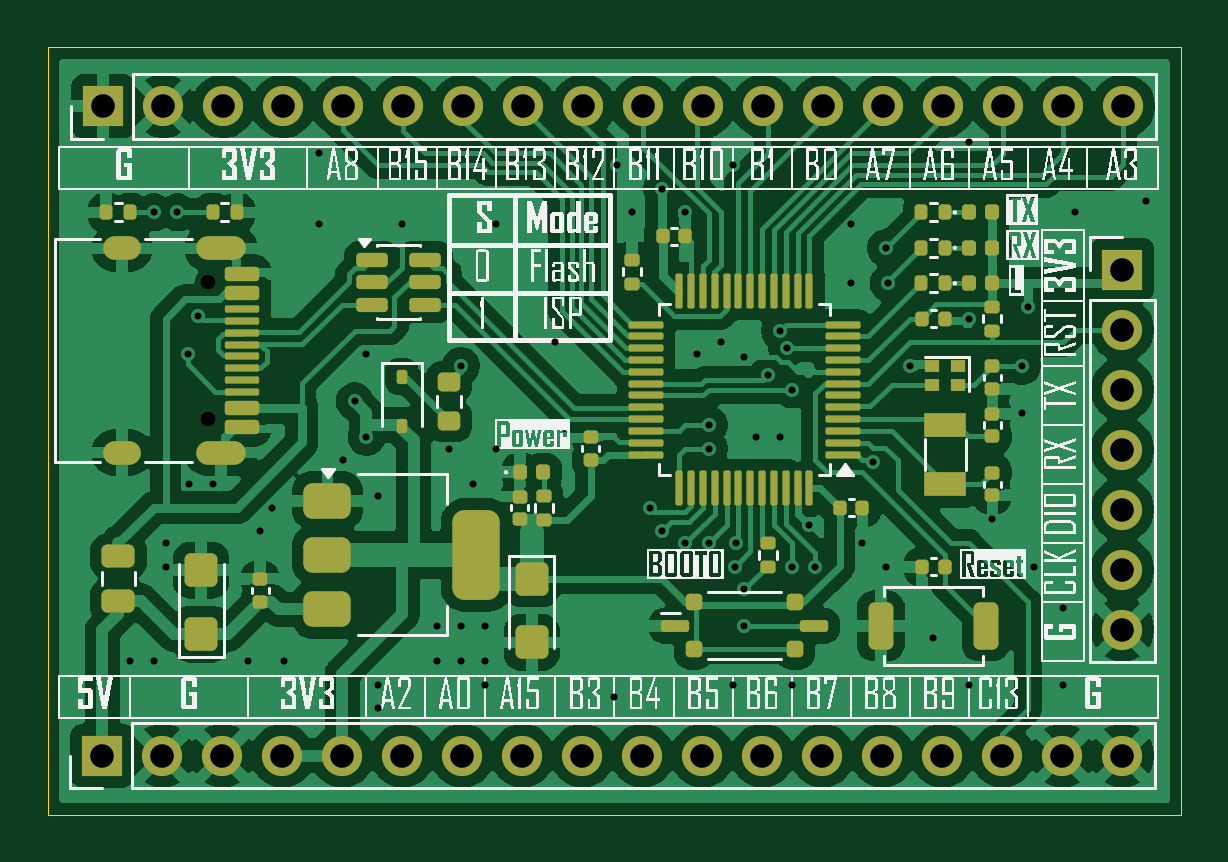
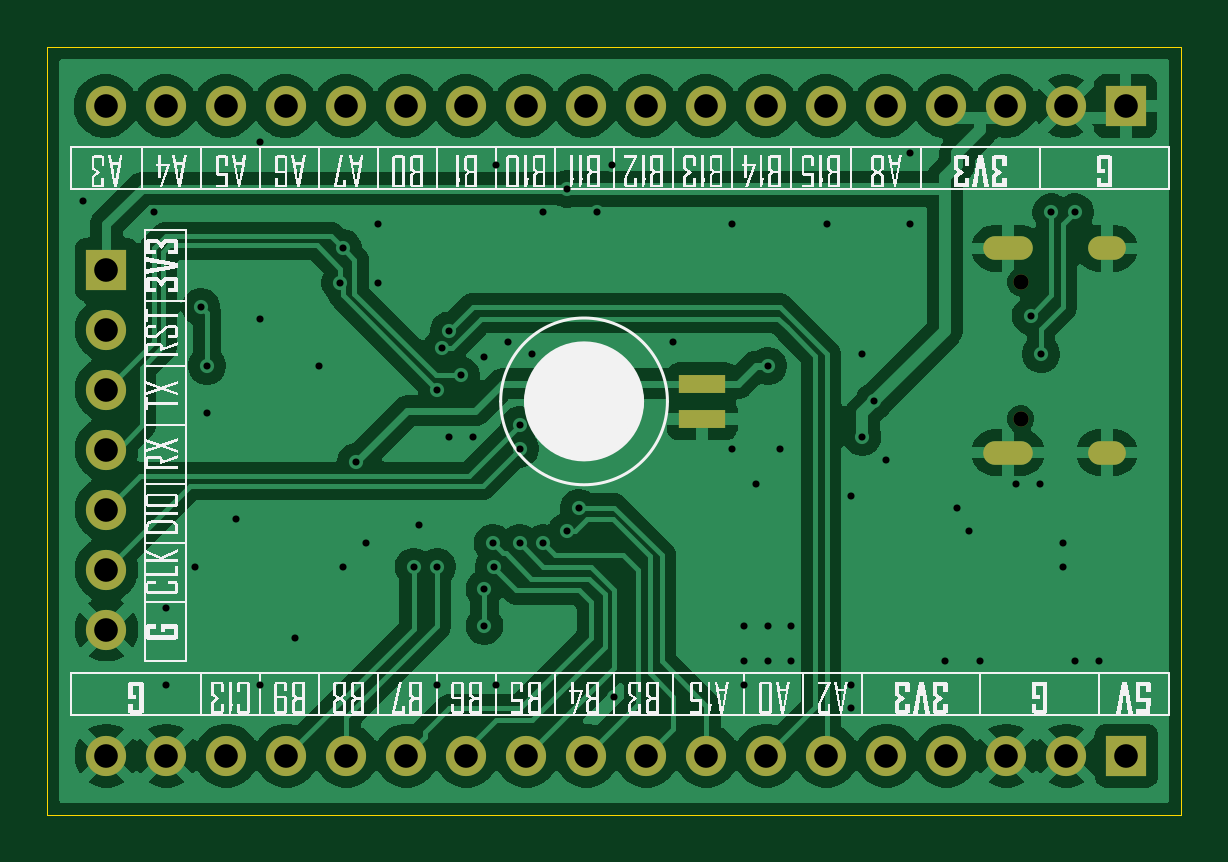
Circuit board: 11 layer files. Board 48.0 x 32.5 mm.
- bottom_copper: stm32c8t6-mini-B_Cu.gbr (110785 bytes)
- bottom_mask: stm32c8t6-mini-B_Mask.gbr (2053 bytes)
- paste: stm32c8t6-mini-B_Paste.gbr (560 bytes)
- bottom_silk: stm32c8t6-mini-B_Silkscreen.gbr (61434 bytes)
- outline: stm32c8t6-mini-Edge_Cuts.gbr (616 bytes)
- top_copper: stm32c8t6-mini-F_Cu.gbr (174218 bytes)
- top_mask: stm32c8t6-mini-F_Mask.gbr (9497 bytes)
- paste: stm32c8t6-mini-F_Paste.gbr (8021 bytes)
- top_silk: stm32c8t6-mini-F_Silkscreen.gbr (91128 bytes)
- drill: stm32c8t6-mini-NPTH.drl (362 bytes)
- drill: stm32c8t6-mini-PTH.drl (2436 bytes)

=== bottom_copper: stm32c8t6-mini-B_Cu.gbr (110785 bytes, source omitted) ===
=== bottom_mask: stm32c8t6-mini-B_Mask.gbr ===
%TF.GenerationSoftware,KiCad,Pcbnew,10.0.5*%
%TF.CreationDate,2026-09-20T16:01:36+08:00*%
%TF.ProjectId,stm32c8t6-mini,73746d33-3263-4387-9436-2d6d696e692e,v1.3*%
%TF.SameCoordinates,Original*%
%TF.FileFunction,Soldermask,Bot*%
%TF.FilePolarity,Negative*%
%FSLAX46Y46*%
G04 Gerber Fmt 4.6, Leading zero omitted, Abs format (unit mm)*
G04 Created by KiCad (PCBNEW 10.0.5) date 2026-09-20 16:01:36*
%MOMM*%
%LPD*%
G01*
G04 APERTURE LIST*
%ADD10C,0.650000*%
%ADD11O,2.100000X1.000000*%
%ADD12O,1.600000X1.000000*%
%ADD13R,1.700000X1.700000*%
%ADD14C,1.700000*%
%ADD15R,2.000000X0.800000*%
G04 APERTURE END LIST*
D10*
%TO.C,J4*%
X112805000Y-84955000D03*
X112805000Y-90735000D03*
D11*
X113335000Y-83525000D03*
D12*
X109155000Y-83525000D03*
D11*
X113335000Y-92165000D03*
D12*
X109155000Y-92165000D03*
%TD*%
D13*
%TO.C,J1*%
X151500000Y-84420000D03*
D14*
X151500000Y-86960000D03*
X151500000Y-89500000D03*
X151500000Y-92040000D03*
X151500000Y-94580000D03*
X151500000Y-97120000D03*
X151500000Y-99660000D03*
%TD*%
D13*
%TO.C,J2*%
X108320000Y-105000000D03*
D14*
X110860000Y-105000000D03*
X113400000Y-105000000D03*
X115940000Y-105000000D03*
X118480000Y-105000000D03*
X121020000Y-105000000D03*
X123560000Y-105000000D03*
X126100000Y-105000000D03*
X128640000Y-105000000D03*
X131180000Y-105000000D03*
X133720000Y-105000000D03*
X136260000Y-105000000D03*
X138800000Y-105000000D03*
X141340000Y-105000000D03*
X143880000Y-105000000D03*
X146420000Y-105000000D03*
X148960000Y-105000000D03*
X151500000Y-105000000D03*
%TD*%
D13*
%TO.C,J3*%
X108360000Y-77500000D03*
D14*
X110900000Y-77500000D03*
X113440000Y-77500000D03*
X115980000Y-77500000D03*
X118520000Y-77500000D03*
X121060000Y-77500000D03*
X123600000Y-77500000D03*
X126140000Y-77500000D03*
X128680000Y-77500000D03*
X131220000Y-77500000D03*
X133760000Y-77500000D03*
X136300000Y-77500000D03*
X138840000Y-77500000D03*
X141380000Y-77500000D03*
X143920000Y-77500000D03*
X146460000Y-77500000D03*
X149000000Y-77500000D03*
X151540000Y-77500000D03*
%TD*%
D15*
%TO.C,BT1*%
X126281898Y-89250000D03*
X126281898Y-90750000D03*
%TD*%
M02*

=== paste: stm32c8t6-mini-B_Paste.gbr ===
%TF.GenerationSoftware,KiCad,Pcbnew,10.0.5*%
%TF.CreationDate,2026-09-20T16:01:36+08:00*%
%TF.ProjectId,stm32c8t6-mini,73746d33-3263-4387-9436-2d6d696e692e,v1.3*%
%TF.SameCoordinates,Original*%
%TF.FileFunction,Paste,Bot*%
%TF.FilePolarity,Positive*%
%FSLAX46Y46*%
G04 Gerber Fmt 4.6, Leading zero omitted, Abs format (unit mm)*
G04 Created by KiCad (PCBNEW 10.0.5) date 2026-09-20 16:01:36*
%MOMM*%
%LPD*%
G01*
G04 APERTURE LIST*
%ADD10R,2.000000X0.800000*%
G04 APERTURE END LIST*
D10*
%TO.C,BT1*%
X126281898Y-89250000D03*
X126281898Y-90750000D03*
%TD*%
M02*

=== bottom_silk: stm32c8t6-mini-B_Silkscreen.gbr (61434 bytes, source omitted) ===
=== outline: stm32c8t6-mini-Edge_Cuts.gbr ===
%TF.GenerationSoftware,KiCad,Pcbnew,10.0.5*%
%TF.CreationDate,2026-09-20T16:01:36+08:00*%
%TF.ProjectId,stm32c8t6-mini,73746d33-3263-4387-9436-2d6d696e692e,v1.3*%
%TF.SameCoordinates,Original*%
%TF.FileFunction,Profile,NP*%
%FSLAX46Y46*%
G04 Gerber Fmt 4.6, Leading zero omitted, Abs format (unit mm)*
G04 Created by KiCad (PCBNEW 10.0.5) date 2026-09-20 16:01:36*
%MOMM*%
%LPD*%
G01*
G04 APERTURE LIST*
%TA.AperFunction,Profile*%
%ADD10C,0.050000*%
%TD*%
G04 APERTURE END LIST*
D10*
X106000000Y-75000000D02*
X154000000Y-75000000D01*
X154000000Y-107500000D01*
X106000000Y-107500000D01*
X106000000Y-75000000D01*
M02*

=== top_copper: stm32c8t6-mini-F_Cu.gbr (174218 bytes, source omitted) ===
=== top_mask: stm32c8t6-mini-F_Mask.gbr (9497 bytes, source omitted) ===
=== paste: stm32c8t6-mini-F_Paste.gbr (8021 bytes, source omitted) ===
=== top_silk: stm32c8t6-mini-F_Silkscreen.gbr (91128 bytes, source omitted) ===
=== drill: stm32c8t6-mini-NPTH.drl ===
M48
; DRILL file KiCad 10.0.5 date 2026-09-20T16:01:45
; FORMAT={-:-/ absolute / metric / decimal}
; #@! TF.CreationDate,2026-09-20T16:01:45+08:00
; #@! TF.GenerationSoftware,Kicad,Pcbnew,10.0.5
; #@! TF.FileFunction,NonPlated,1,2,NPTH
FMAT,2
METRIC
; #@! TA.AperFunction,NonPlated,NPTH,ComponentDrill
T1C0.650
%
G90
G05
T1
X112.805Y-84.955
X112.805Y-90.735
M30

=== drill: stm32c8t6-mini-PTH.drl ===
M48
; DRILL file KiCad 10.0.5 date 2026-09-20T16:01:45
; FORMAT={-:-/ absolute / metric / decimal}
; #@! TF.CreationDate,2026-09-20T16:01:45+08:00
; #@! TF.GenerationSoftware,Kicad,Pcbnew,10.0.5
; #@! TF.FileFunction,Plated,1,2,PTH
FMAT,2
METRIC
; #@! TA.AperFunction,Plated,PTH,ViaDrill
T1C0.300
; #@! TA.AperFunction,Plated,PTH,ComponentDrill
T2C0.600
; #@! TA.AperFunction,Plated,PTH,ComponentDrill
T3C1.000
%
G90
G05
T1
X109.5Y-101.0
X110.5Y-82.0
X110.5Y-101.0
X111.0Y-96.0
X111.0Y-97.0
X111.5Y-82.0
X111.934Y-88.0
X112.0Y-93.5
X112.375Y-86.375
X113.0Y-93.5
X114.5Y-101.0
X115.0Y-95.5
X115.5Y-94.5
X116.0Y-101.0
X117.5Y-79.5
X117.5Y-82.5
X118.5Y-92.5
X119.0Y-90.0
X119.5Y-88.0
X119.5Y-91.5
X120.0Y-94.0
X120.0Y-102.0
X120.0Y-103.0
X121.0Y-82.5
X122.5Y-99.5
X122.5Y-101.0
X123.0Y-92.0
X123.5Y-88.5
X123.5Y-99.5
X123.5Y-101.0
X124.0Y-93.5
X124.5Y-99.5
X124.5Y-101.0
X124.5Y-102.0
X125.0Y-82.5
X125.0Y-92.0
X127.5Y-87.5
X130.0Y-102.5
X130.1Y-80.0
X130.75Y-82.0
X131.5Y-94.5
X132.0Y-81.0
X132.0Y-95.5
X133.0Y-82.0
X133.0Y-96.0
X133.5Y-88.0
X134.0Y-91.0
X134.0Y-92.0
X134.0Y-96.0
X134.5Y-87.5
X135.0Y-80.0
X135.0Y-102.0
X135.1Y-97.0
X135.15Y-96.0
X135.5Y-88.1
X135.5Y-97.95
X135.5Y-99.5
X136.0Y-91.5
X136.5Y-88.9
X137.0Y-87.0
X137.0Y-91.5
X137.306Y-87.739
X137.5Y-89.5
X137.5Y-97.0
X137.5Y-102.0
X138.25Y-95.25
X138.5Y-97.0
X140.0Y-82.5
X140.0Y-85.0
X140.5Y-96.0
X140.934Y-92.566
X141.5Y-83.5
X141.5Y-97.0
X141.6Y-85.0
X142.5Y-88.5
X143.5Y-100.0
X145.0Y-79.0
X145.0Y-86.5
X145.0Y-102.0
X146.0Y-95.0
X147.25Y-88.5
X147.25Y-90.5
X147.5Y-86.0
X147.75Y-97.0
X149.0Y-98.75
X149.0Y-102.0
X149.5Y-82.0
X152.5Y-81.5
T3
X108.32Y-105.0
X108.36Y-77.5
X110.86Y-105.0
X110.9Y-77.5
X113.4Y-105.0
X113.44Y-77.5
X115.94Y-105.0
X115.98Y-77.5
X118.48Y-105.0
X118.52Y-77.5
X121.02Y-105.0
X121.06Y-77.5
X123.56Y-105.0
X123.6Y-77.5
X126.1Y-105.0
X126.14Y-77.5
X128.64Y-105.0
X128.68Y-77.5
X131.18Y-105.0
X131.22Y-77.5
X133.72Y-105.0
X133.76Y-77.5
X136.26Y-105.0
X136.3Y-77.5
X138.8Y-105.0
X138.84Y-77.5
X141.34Y-105.0
X141.38Y-77.5
X143.88Y-105.0
X143.92Y-77.5
X146.42Y-105.0
X146.46Y-77.5
X148.96Y-105.0
X149.0Y-77.5
X151.5Y-84.42
X151.5Y-86.96
X151.5Y-89.5
X151.5Y-92.04
X151.5Y-94.58
X151.5Y-97.12
X151.5Y-99.66
X151.5Y-105.0
X151.54Y-77.5
T2
G00X109.455Y-83.525
M15
G01X108.855Y-83.525
M16
G05
G00X109.455Y-92.165
M15
G01X108.855Y-92.165
M16
G05
G00X113.885Y-83.525
M15
G01X112.785Y-83.525
M16
G05
G00X113.885Y-92.165
M15
G01X112.785Y-92.165
M16
G05
M30
